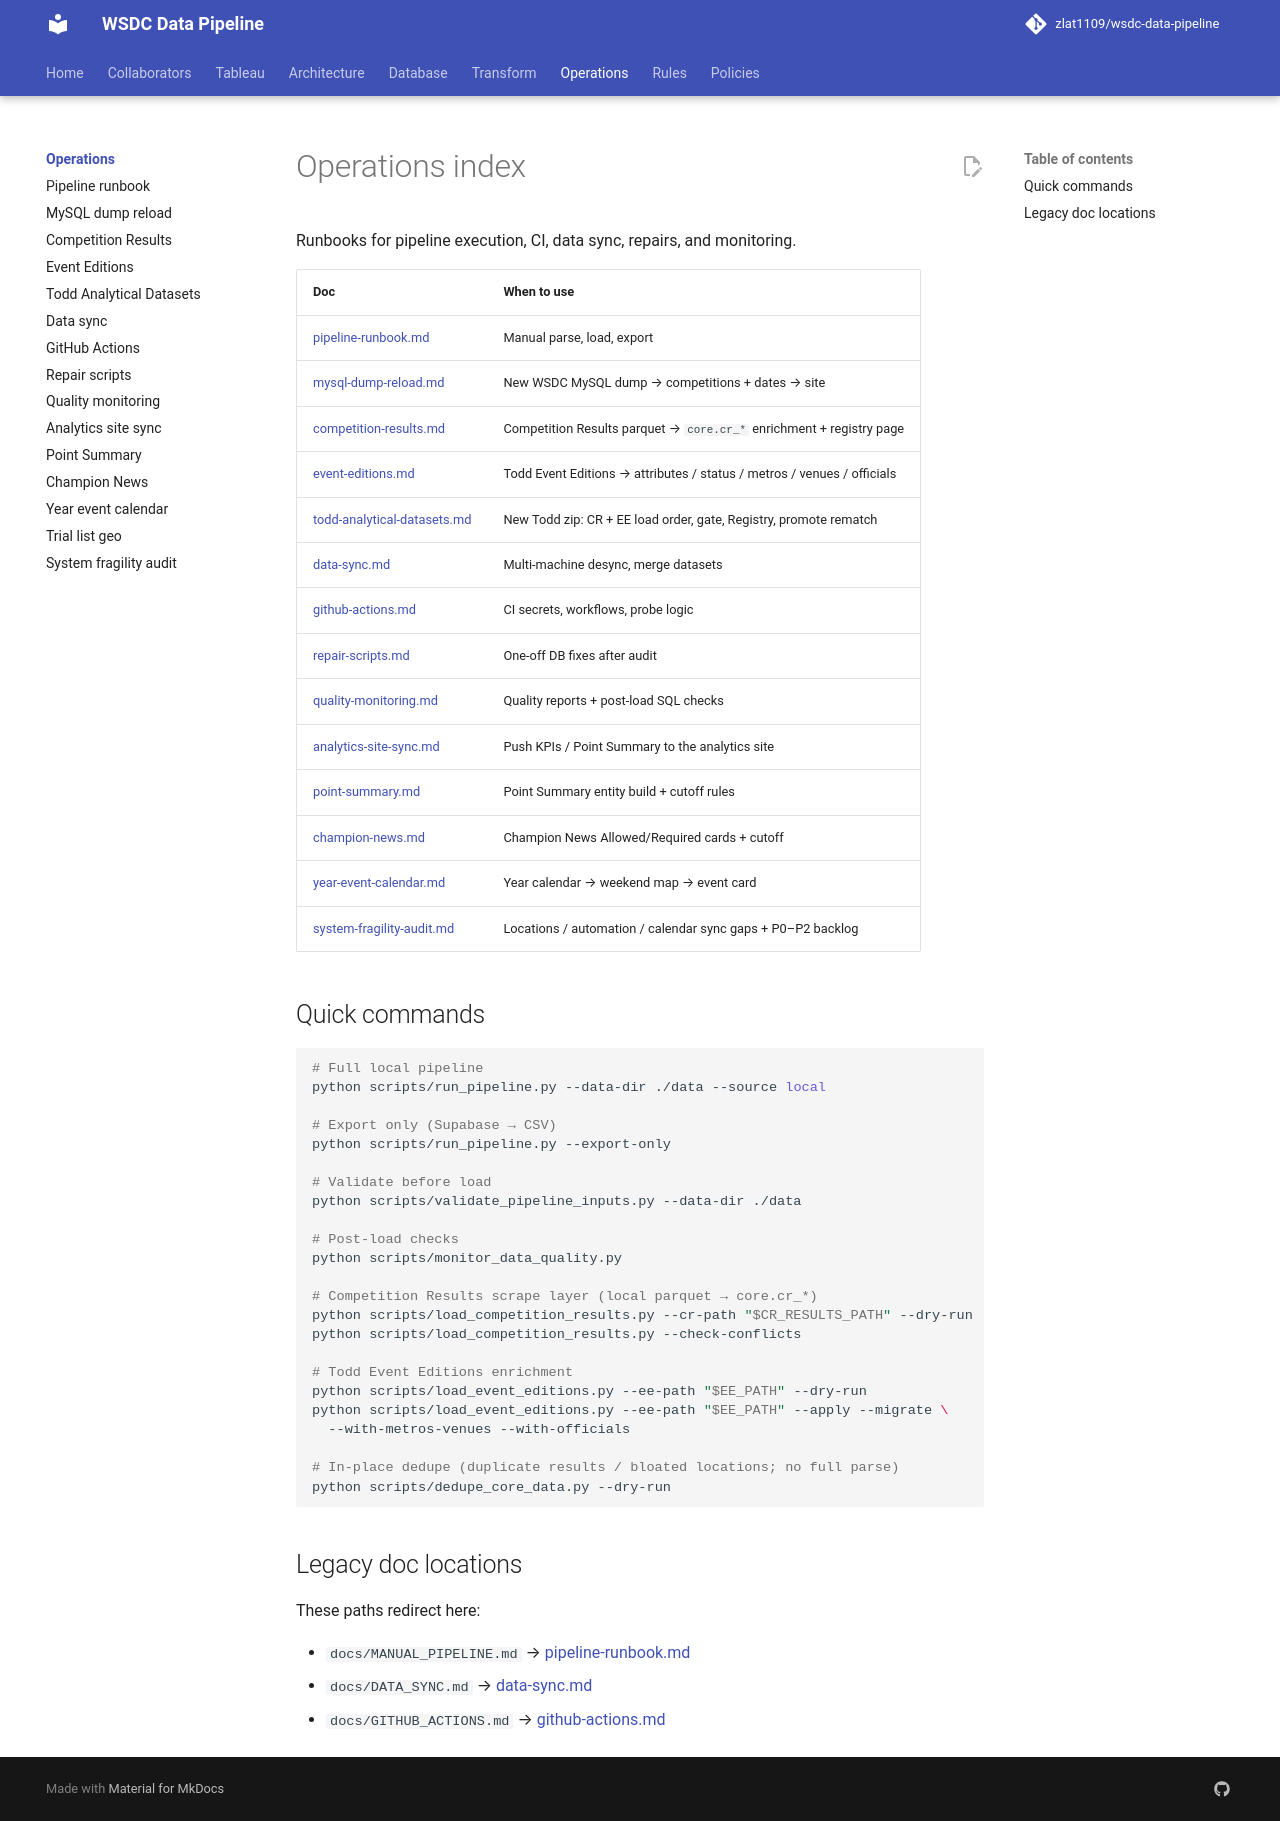

repository: zlat1109/wsdc-data-pipeline · page: operations/index.html · generator: mkdocs

# Operations index

Runbooks for pipeline execution, CI, data sync, repairs, and monitoring.

| Doc | When to use |
|-----|-------------|
| [pipeline-runbook.md](pipeline-runbook.md) | Manual parse, load, export |
| [mysql-dump-reload.md](mysql-dump-reload.md) | New WSDC MySQL dump → competitions + dates → site |
| [competition-results.md](competition-results.md) | Competition Results parquet → `core.cr_*` enrichment + registry page |
| [event-editions.md](event-editions.md) | Todd Event Editions → attributes / status / metros / venues / officials |
| [todd-analytical-datasets.md](todd-analytical-datasets.md) | New Todd zip: CR + EE load order, gate, Registry, promote rematch |
| [data-sync.md](data-sync.md) | Multi-machine desync, merge datasets |
| [github-actions.md](github-actions.md) | CI secrets, workflows, probe logic |
| [repair-scripts.md](repair-scripts.md) | One-off DB fixes after audit |
| [quality-monitoring.md](quality-monitoring.md) | Quality reports + post-load SQL checks |
| [analytics-site-sync.md](analytics-site-sync.md) | Push KPIs / Point Summary to the analytics site |
| [point-summary.md](point-summary.md) | Point Summary entity build + cutoff rules |
| [champion-news.md](champion-news.md) | Champion News Allowed/Required cards + cutoff |
| [year-event-calendar.md](year-event-calendar.md) | Year calendar → weekend map → event card |
| [system-fragility-audit.md](system-fragility-audit.md) | Locations / automation / calendar sync gaps + P0–P2 backlog |

## Quick commands

```bash
# Full local pipeline
python scripts/run_pipeline.py --data-dir ./data --source local

# Export only (Supabase → CSV)
python scripts/run_pipeline.py --export-only

# Validate before load
python scripts/validate_pipeline_inputs.py --data-dir ./data

# Post-load checks
python scripts/monitor_data_quality.py

# Competition Results scrape layer (local parquet → core.cr_*)
python scripts/load_competition_results.py --cr-path "$CR_RESULTS_PATH" --dry-run
python scripts/load_competition_results.py --check-conflicts

# Todd Event Editions enrichment
python scripts/load_event_editions.py --ee-path "$EE_PATH" --dry-run
python scripts/load_event_editions.py --ee-path "$EE_PATH" --apply --migrate \
  --with-metros-venues --with-officials

# In-place dedupe (duplicate results / bloated locations; no full parse)
python scripts/dedupe_core_data.py --dry-run
```

## Legacy doc locations

These paths redirect here:

- `docs/MANUAL_PIPELINE.md` → [pipeline-runbook.md](pipeline-runbook.md)
- `docs/DATA_SYNC.md` → [data-sync.md](data-sync.md)
- `docs/GITHUB_ACTIONS.md` → [github-actions.md](github-actions.md)
